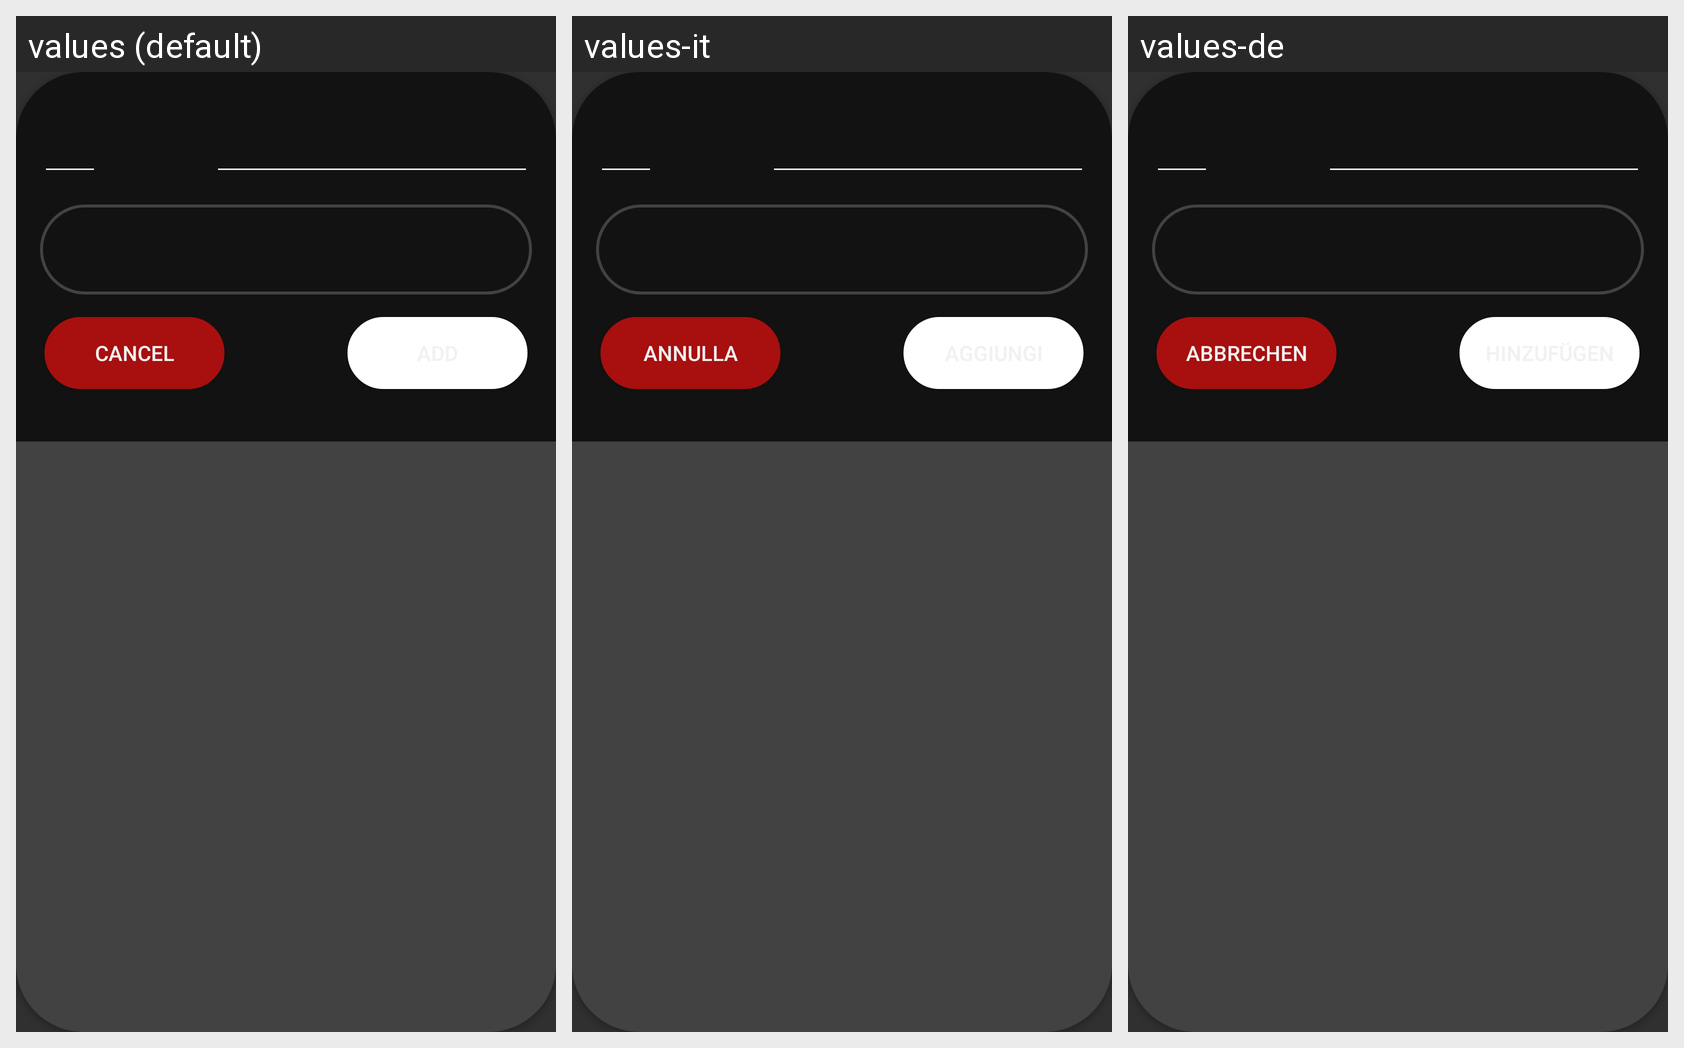

This grid shows one Android layout under several languages. Give, for every string resource on the screen, its name, the default text and each shown locale's text.
Android screen res/layout/dlg_add_item.xml rendered under 3 locales, left to right: values (default), values-it, values-de. Device: Nexus 5 (rendered at 1080×1920; each locale shown at half size, 540×960, under a caption strip naming it); theme AppThemeDark.
Other locales in the repository, not shown: values-es, values-fr, values-ru.
Strings drawn on this screen, with the default value and each locale's value (text and hints the layout hard-codes, and strings that could not be matched under every locale, appear in the picture but are not listed):

noteDeleteDialogCancel
  values: Cancel
  values-it: Annulla
  values-de: Abbrechen

birthdayDialogAdd
  values: Add
  values-it: Aggiungi
  values-de: Hinzufügen
